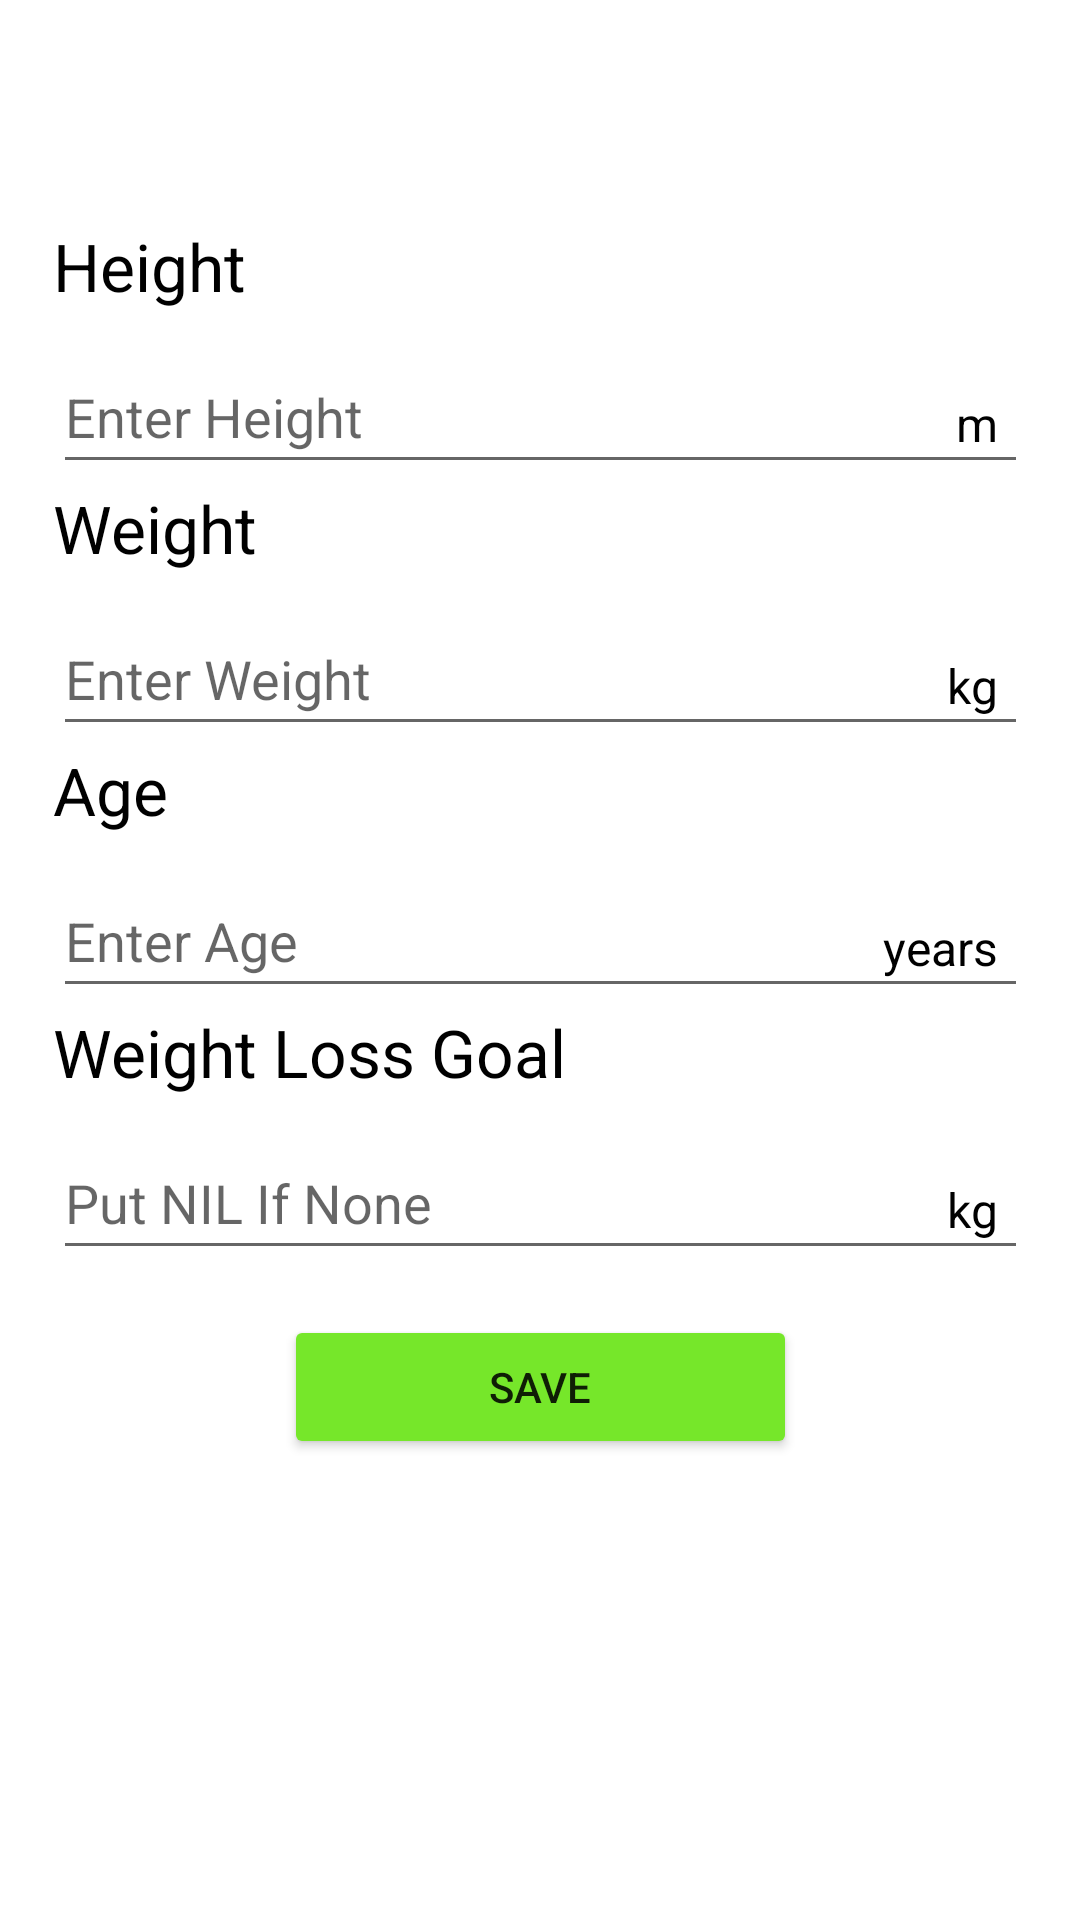

Reconstruct the res/layout file that produces this screen, plus the resources it refers to.
<!-- AndroidManifest.xml: application theme Theme.MilesTrack -->
<!-- res/layout/fragment_edit_info.xml -->
<?xml version="1.0" encoding="utf-8"?>
<androidx.constraintlayout.widget.ConstraintLayout xmlns:android="http://schemas.android.com/apk/res/android"
    xmlns:app="http://schemas.android.com/apk/res-auto"
    xmlns:tools="http://schemas.android.com/tools"
    android:layout_width="wrap_content"
    android:layout_height="wrap_content"
    android:layout_gravity="center"
    tools:context=".ui.edit_info.edit_info">


    <LinearLayout
        android:layout_width="wrap_content"
        android:layout_height="wrap_content"
        android:layout_gravity="center_horizontal"
        android:layout_marginBottom="80dp"
        android:gravity="center_horizontal"
        android:orientation="vertical"
        app:layout_constraintBottom_toBottomOf="parent"
        app:layout_constraintEnd_toEndOf="parent"
        app:layout_constraintStart_toStartOf="parent"
        app:layout_constraintTop_toTopOf="parent">

        <TextView
            android:id="@+id/textView10"
            android:layout_width="325dp"
            android:layout_height="wrap_content"
            android:layout_marginBottom="10dp"
            android:text="Height"
            android:textColor="#000000"
            android:textSize="22dp" />

        <RelativeLayout
            android:layout_width="match_parent"
            android:layout_height="wrap_content">

            <EditText
                android:id="@+id/editheight"
                android:layout_width="325dp"
                android:layout_height="wrap_content"
                android:layout_alignParentStart="true"
                android:layout_alignParentEnd="true"
                android:ems="10"
                android:hint="Enter Height"
                android:inputType="number|numberDecimal"
                android:minHeight="48dp" />

            <TextView
                android:id="@+id/textView7"
                android:layout_width="wrap_content"
                android:layout_height="wrap_content"
                android:layout_alignParentEnd="true"
                android:layout_marginTop="17dp"
                android:layout_marginEnd="10dp"
                android:text="m"
                android:textColor="#000000"
                android:textSize="16sp" />
        </RelativeLayout>

        <TextView
            android:id="@+id/textView11"
            android:layout_width="325dp"
            android:layout_height="wrap_content"
            android:layout_marginBottom="10dp"
            android:text="Weight"
            android:textColor="#000000"
            android:textSize="22dp" />

        <RelativeLayout
            android:layout_width="match_parent"
            android:layout_height="wrap_content">

            <EditText
                android:id="@+id/editweight"
                android:layout_width="325dp"
                android:layout_height="wrap_content"
                android:layout_alignParentStart="true"
                android:layout_alignParentEnd="true"
                android:ems="10"
                android:hint="Enter Weight"
                android:inputType="number|numberDecimal"
                android:minHeight="48dp" />

            <TextView
                android:id="@+id/textView20"
                android:layout_width="wrap_content"
                android:layout_height="wrap_content"
                android:layout_alignParentTop="true"
                android:layout_alignParentEnd="true"
                android:layout_marginTop="17dp"
                android:layout_marginEnd="10dp"
                android:text="kg"
                android:textColor="#000000"
                android:textSize="16sp" />
        </RelativeLayout>

        <TextView
            android:id="@+id/textView12"
            android:layout_width="325dp"
            android:layout_height="wrap_content"
            android:layout_marginBottom="10dp"
            android:text="Age"
            android:textColor="#000000"
            android:textSize="22dp" />

        <RelativeLayout
            android:layout_width="match_parent"
            android:layout_height="wrap_content">

            <EditText
                android:id="@+id/editage"
                android:layout_width="325dp"
                android:layout_height="wrap_content"
                android:layout_alignParentStart="true"
                android:layout_alignParentEnd="true"
                android:ems="10"
                android:hint="Enter Age"
                android:inputType="number"
                android:minHeight="48dp" />

            <TextView
                android:id="@+id/textView4"
                android:layout_width="wrap_content"
                android:layout_height="wrap_content"
                android:layout_alignParentTop="true"
                android:layout_alignParentEnd="true"
                android:layout_marginTop="17dp"
                android:layout_marginEnd="10dp"
                android:text="years"
                android:textColor="#000000"
                android:textSize="16sp" />
        </RelativeLayout>

        <TextView
            android:id="@+id/textView13"
            android:layout_width="325dp"
            android:layout_height="wrap_content"
            android:layout_marginBottom="10dp"
            android:text="Weight Loss Goal"
            android:textColor="#000000"
            android:textSize="22dp" />

        <RelativeLayout
            android:layout_width="match_parent"
            android:layout_height="wrap_content">

            <EditText
                android:id="@+id/editweightlossgoal"
                android:layout_width="325dp"
                android:layout_height="wrap_content"
                android:layout_centerHorizontal="true"
                android:ems="10"
                android:hint="Put NIL If None"
                android:inputType="text"
                android:minHeight="48dp" />

            <TextView
                android:layout_width="wrap_content"
                android:layout_height="wrap_content"
                android:layout_alignParentTop="true"
                android:layout_alignParentEnd="true"
                android:layout_marginTop="17dp"
                android:layout_marginEnd="10dp"
                android:text="kg"
                android:textColor="#000000"
                android:textSize="16sp" />
        </RelativeLayout>

        <Button
            android:id="@+id/save_edit"
            android:layout_width="171dp"
            android:layout_height="wrap_content"
            android:layout_marginTop="15dp"
            android:backgroundTint="#76E72A"
            android:text="Save"
            app:cornerRadius="30dp" />
    </LinearLayout>
</androidx.constraintlayout.widget.ConstraintLayout>
<!-- resources referenced by this layout -->
<resources>
  <style name="Theme.MilesTrack" parent="Theme.MaterialComponents.DayNight.DarkActionBar">
          
          <item name="colorPrimary">@color/purple_500</item>
          <item name="colorPrimaryVariant">@color/purple_700</item>
          <item name="colorOnPrimary">@color/white</item>
          
          <item name="colorSecondary">@color/teal_200</item>
          <item name="colorSecondaryVariant">@color/teal_700</item>
          <item name="colorOnSecondary">@color/black</item>
          
          <item name="android:statusBarColor">?attr/colorPrimaryVariant</item>
          
      </style>
  <!-- not gathered from this repository: default colours our renderer supplied (Android Studio template values) -->
  <color name="purple_500">#FF6200EE</color>
  <color name="purple_700">#FF3700B3</color>
  <color name="teal_200">#FF03DAC5</color>
  <color name="teal_700">#FF018786</color>
  <color name="black">#FF000000</color>
  <color name="white">#FFFFFFFF</color>
</resources>
